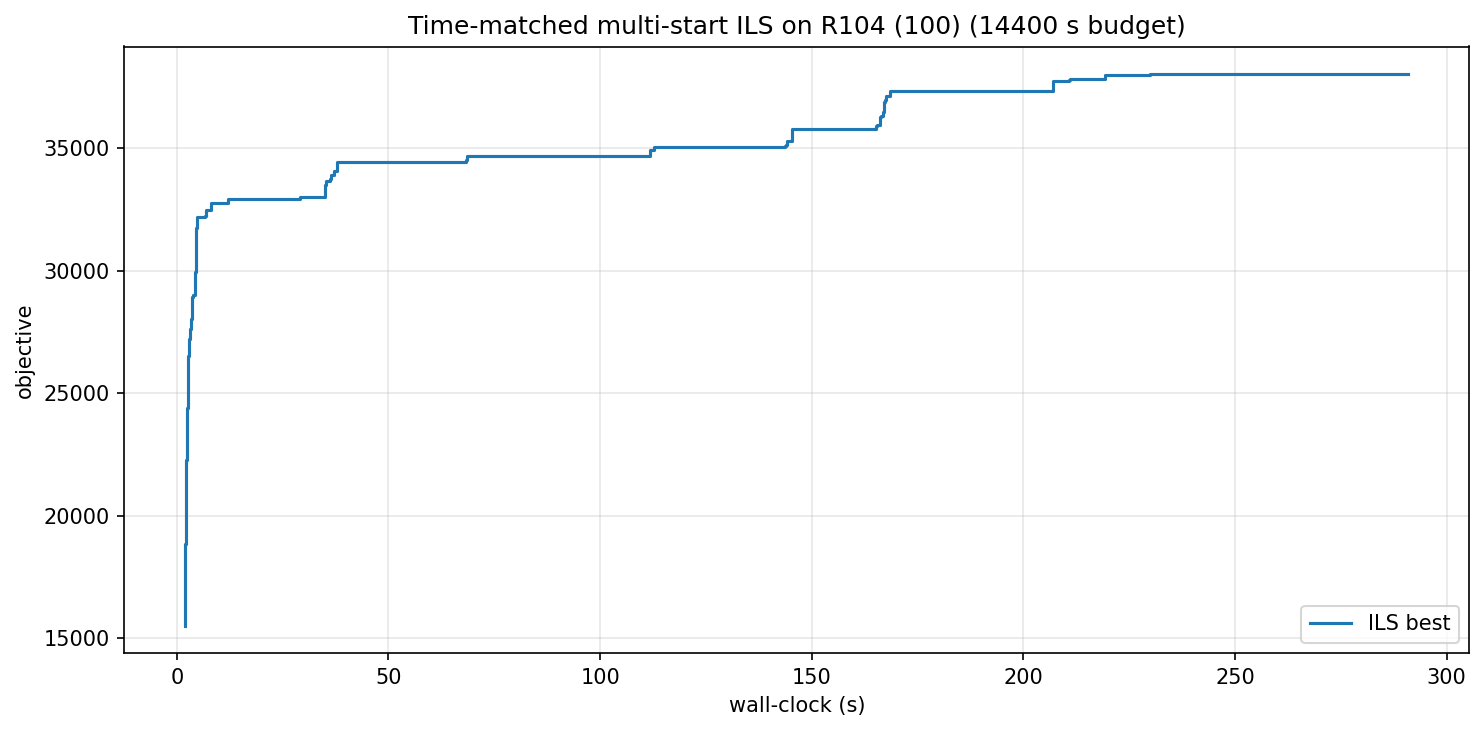

The data file committed next to this chart (first rows):
wall_s, iter, best_obj
2.01, 0, 15524
2.02, 3, 16619
2.03, 4, 17804
2.04, 5, 18139
2.05, 6, 18844
2.09, 12, 18981
2.13, 16, 19216
2.22, 26, 19265
2.24, 27, 20347
2.25, 28, 21647
2.27, 30, 22296
2.30, 33, 22592
2.35, 36, 22813
2.37, 38, 22855
2.40, 42, 22876
2.43, 47, 23220
2.50, 55, 23464
2.51, 56, 23840
2.52, 57, 24416
2.56, 60, 24441
2.58, 61, 24447
2.62, 64, 24639
2.65, 66, 25257
2.66, 68, 25520
2.70, 71, 25641
2.71, 72, 26058
2.73, 73, 26504
2.77, 77, 27127
2.94, 88, 27200
3.04, 95, 27230
3.19, 109, 27622
3.32, 119, 27930
3.34, 120, 27955
3.36, 121, 27958
3.39, 126, 28046
3.49, 134, 28502
3.54, 139, 28503
3.55, 140, 28846
3.57, 141, 28916
3.82, 155, 28920
3.89, 159, 28996
4.40, 188, 29964
4.42, 189, 30952
4.44, 190, 31487
4.47, 191, 31730
4.67, 204, 31778
4.74, 209, 31973
4.78, 212, 32201
4.90, 225, 32201
6.78, 525, 32251
6.93, 541, 32282
6.97, 543, 32497
7.98, 742, 32501
8.01, 744, 32788
12.01, 1257, 32934
29.12, 3371, 33018
35.07, 4022, 33248
35.10, 4027, 33490
35.19, 4038, 33663
36.20, 4169, 33733
... 45 more rows
